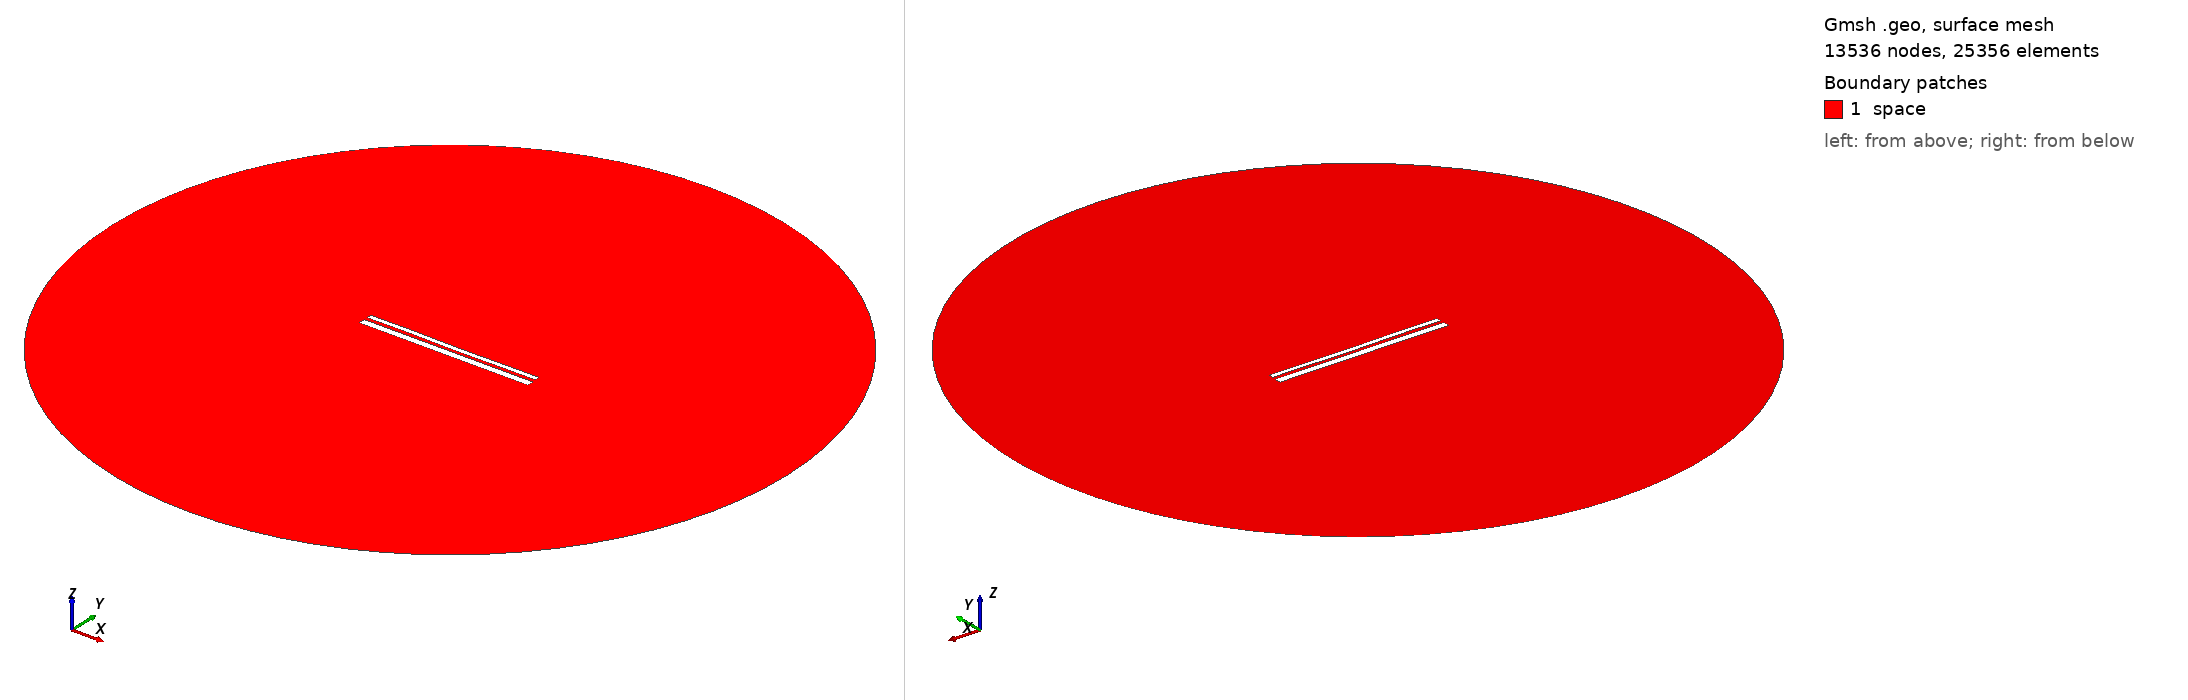

Gmsh geometry script, surface-meshed: 13536 nodes, 25356 surface elements. Boundary patches (legend numbers): 1 space. Left view from above one corner, right view from below the opposite corner. Legend entries are the model's physical surfaces. The drawing asked Gmsh for element sizes between 1% and 20% of the model's largest extent; the script's own settings can give other sizes.

=== 12669.geo (drawn) ===
//---------------------------------------
// Geometry kernel
//---------------------------------------

SetFactory("OpenCASCADE");



//---------------------------------------
// Parameters of the geometry
//---------------------------------------

// Overetch of the upper plate
overetch = 0.5;

// Distance between the plates
distance = 1.5;

// Discretization over the x axis (for the deformation)
nx = 50; 

// Length of the plate
L = 100 - overetch; 

// Number of modes
n = 4; 

// 1st mode coefficient
coeff(1) = -0.075;
beta(1) = 0.596864 * 3.1415926535 / L;

// 2nd mode coefficient
coeff(2) = -0.075;
beta(2) = 1.49418 * 3.1415926535 / L;

// 3rd mode coefficient
coeff(3) = 0.07499999999999998;
beta(3) = 2.50025 * 3.1415926535 / L;

// 4th mode coefficient
coeff(4) = 0.07499999999999998;
beta(4) = 3.49999 * 3.1415926535 / L;



//---------------------------------------
// Upper plate (deformed rectangle)
//---------------------------------------

// Coordiantes of the upper plate
xmin = -50;
xmax = 50 - overetch;

// Height of the upper plate
yheight = 4 - 2 * overetch;

// Indexes of the points
UpperID[] = {};
LowerID[] = {};
LeftID[] = {};
RightID[] = {};

// Point index
p = 1;

// Horizontal edges
For i In {1:nx}
    x = xmin + (i-1)*(xmax - xmin)/(nx-1);

    y_bottom = distance / 2 + overetch;
    For j In {1:n}
        C = (Cosh(beta(j)*L) + Cos(beta(j)*L)) / (Sinh(beta(j)*L) + Sin(beta(j)*L));
        y_bottom  = y_bottom + coeff(j) * (Cosh(beta(j)*(x+50)) - Cos(beta(j)*(x+50)) - C * (Sinh(beta(j)*(x+50)) - Sin(beta(j)*(x+50))));
    EndFor

    y_top = y_bottom + yheight;

    Point(p) = {x, y_top, 0, 1.0};
    UpperID[i] = p;
    p = p + 1;

    Point(p) = {x, y_bottom, 0, 1.0};
    LowerID[i] = p;
    p = p + 1;
EndFor

// Create point lists
UpperPts[] = {}; LowerPts[] = {};
For i In {1:nx}
  UpperPts[] += {UpperID[i]};
  LowerPts[] += {LowerID[i]};
EndFor

// Build splines
Spline(1) = {UpperPts[]};
Spline(2) = {LowerPts[]};
Line(3) = {LowerPts[nx-1], UpperPts[nx-1]};
Line(4) = {LowerPts[0], UpperPts[0]};

// Build the plane surface
Curve Loop(1) = {2, 3, -1, -4};
Plane Surface(1) = {1};



//---------------------------------------
// Lower plate (rectangle)
//---------------------------------------

// Vertices
Point(1001) = {-50, -1, 0, 1.0};
Point(1002) = { 50, -1, 0, 1.0};
Point(1003) = { 50,  -5, 0, 1.0};
Point(1004) = {-50,  -5, 0, 1.0};

// Edges
Line(5) = {1001, 1002};
Line(6) = {1002, 1003};
Line(7) = {1003, 1004};
Line(8) = {1004, 1001};

// Plane surface
Line Loop(2) = {5, 6, 7, 8};
Plane Surface(2) = {2}; 



//---------------------------------------
// Outer (fictious) boundary
//---------------------------------------

// Points
Point(1005) = {0, 0, 0};       // Center
Point(1006) = {200, 0, 0};     // Start point
Point(1007) = {0, 200, 0};     // 90 degrees
Point(1008) = {-200, 0, 0};    // 180 degrees
Point(1009) = {0, -200, 0};    // 270 degrees

// Circle arcs (each needs start, center, end)
Circle(9) = {1006, 1005, 1007};
Circle(10) = {1007, 1005, 1008};
Circle(11) = {1008, 1005, 1009};
Circle(12) = {1009, 1005, 1006};

// Plane surface for the entire domain
Curve Loop(3) = {9, 10, 11, 12};
Surface(3) = {3};

// Subtract the plates from the whole domain to obtain the actual domain where we want to solve the equations
BooleanDifference{ Surface{3}; Delete; }{ Surface{1}; Surface{2}; Delete; }




//---------------------------------------
// Transfinite Lines/Curves
//---------------------------------------

// Set the number of points on the boundaries
r = 7;

// Plates
Transfinite Curve {1, 2} = 50*r Using Progression 1;
Transfinite Curve {3, 4} = 2*r Using Progression 1;
Transfinite Line {5, 7} = 50*r Using Progression 1;
Transfinite Line {6, 8} = 2*r Using Progression 1;

// Outer boundary
Transfinite Line {9, 10, 11, 12} = 20 Using Progression 1;



//---------------------------------------
// Physical groups
//---------------------------------------                

// Physical curves (boundaries)
Physical Line("force_segment", 10) = {2};
Physical Line("upper_plate", 11) = {1, 3, 4};
Physical Line("lower_plate", 12) = {5, 6, 7, 8};
Physical Line("boundary", 20) = {9, 10, 11, 12};

// Physical Surfaces
Physical Surface("space", 30) = {3};



//---------------------------------------
// 6. Generate the Mesh
//---------------------------------------

// 2D mesh generation
Mesh 2;
